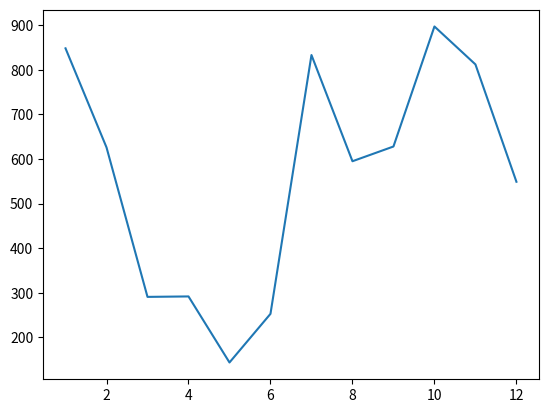

Reproduce this figure in Python.
#import codecademylib3_seaborn

# Add your code below:
from matplotlib import pyplot as plt

import random

numbers_a = range(1, 13)

numbers_b = random.sample(range(1000), 12)

plt.plot(numbers_a, numbers_b )

plt.show()